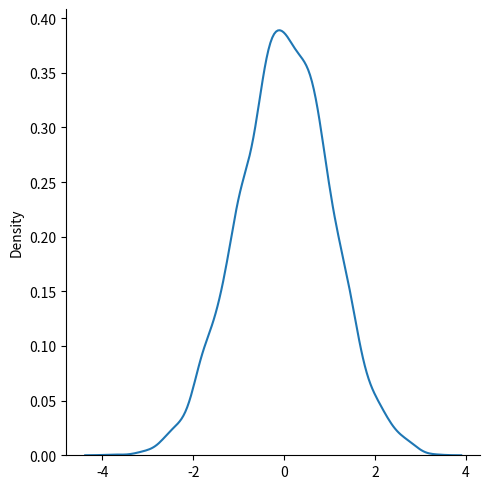
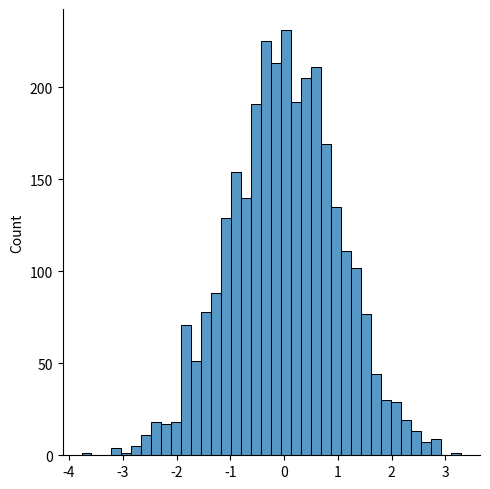

Recreate these plots in Python, in order.

import matplotlib.pyplot as plt
import seaborn as sns
from numpy import random

data = random.normal(size = 3000)
sns.displot(data, kind = 'kde')
sns.displot(data, kind = 'hist')
plt.show()
